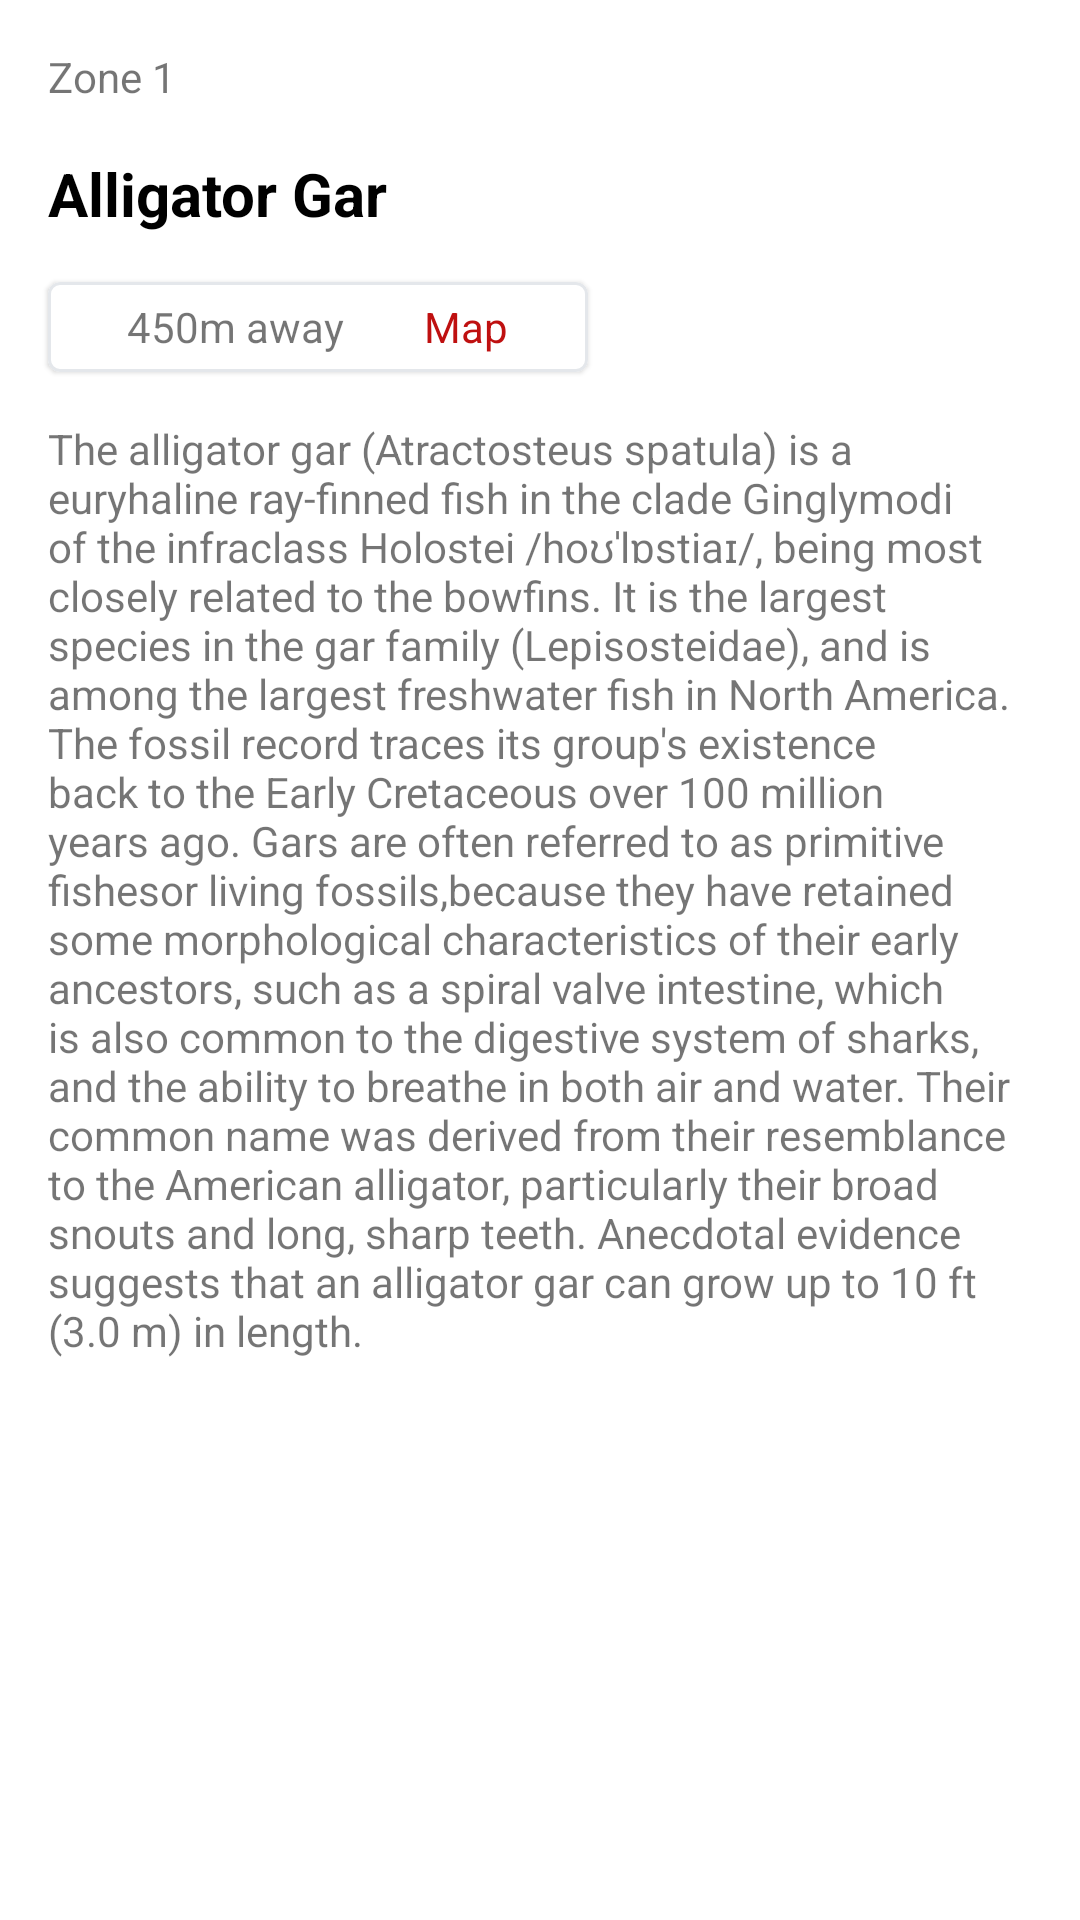

This screen was rendered from an Android layout file. Write that file and the resources it references.
<!-- AndroidManifest.xml: application theme Theme.SeaAquarim -->
<!-- res/layout/fragment_detail.xml -->
<?xml version="1.0" encoding="utf-8"?>
<androidx.constraintlayout.widget.ConstraintLayout xmlns:android="http://schemas.android.com/apk/res/android"
    xmlns:app="http://schemas.android.com/apk/res-auto"
    xmlns:tools="http://schemas.android.com/tools"
    android:layout_width="match_parent"
    android:layout_height="match_parent">

    <androidx.recyclerview.widget.RecyclerView
        android:id="@+id/rv_detail"
        android:layout_width="0dp"
        android:layout_height="wrap_content"
        android:orientation="horizontal"
        app:layoutManager="androidx.recyclerview.widget.LinearLayoutManager"
        app:layout_constraintEnd_toEndOf="parent"
        app:layout_constraintStart_toStartOf="parent"
        app:layout_constraintTop_toTopOf="parent"
        tools:listitem="@layout/item_detail_recycler" />

    <TextView
        android:id="@+id/tv_zone"
        android:layout_width="wrap_content"
        android:layout_height="wrap_content"
        android:layout_margin="@dimen/margin_padding_size_medium"
        android:text="Zone 1"
        android:textSize="@dimen/text_size_small"
        app:layout_constraintStart_toStartOf="parent"
        app:layout_constraintTop_toBottomOf="@+id/rv_detail" />

    <TextView
        android:id="@+id/tv_detail_name"
        android:layout_width="wrap_content"
        android:layout_height="wrap_content"
        android:layout_margin="@dimen/margin_padding_size_medium"
        android:text="Alligator Gar"
        android:textColor="@color/black"
        android:textSize="@dimen/text_size_large"
        android:textStyle="bold"
        app:layout_constraintStart_toStartOf="parent"
        app:layout_constraintTop_toBottomOf="@+id/tv_zone" />

    <com.google.android.material.card.MaterialCardView
        android:id="@+id/materialCardView"
        android:layout_width="180dp"
        android:layout_height="30dp"
        android:layout_marginTop="@dimen/margin_padding_size_medium"
        app:layout_constraintStart_toStartOf="@id/tv_detail_name"
        app:layout_constraintTop_toBottomOf="@id/tv_detail_name"
        app:strokeColor="@color/grey_input"
        app:strokeWidth="1dp">

        <LinearLayout
            android:layout_width="match_parent"
            android:layout_height="match_parent"
            android:orientation="horizontal"
            android:weightSum="3">

            <ImageView
                android:layout_width="wrap_content"
                android:layout_height="wrap_content"
                android:layout_gravity="center"
                android:layout_weight="1"
                android:src="@drawable/ic_walking_man" />

            <TextView
                android:layout_width="wrap_content"
                android:layout_height="wrap_content"
                android:layout_gravity="center"
                android:layout_weight="1"
                android:text="450m away" />

            <TextView
                android:layout_width="wrap_content"
                android:layout_height="wrap_content"
                android:layout_gravity="center"
                android:layout_weight="1"
                android:text="Map"
                android:textColor="@color/red" />
        </LinearLayout>
    </com.google.android.material.card.MaterialCardView>

    <TextView
        android:id="@+id/tv_detail"
        android:layout_width="0dp"
        android:layout_height="0dp"
        android:text="@string/lorem"
        android:layout_marginEnd="@dimen/margin_padding_size_medium"
        android:layout_marginTop="@dimen/margin_padding_size_medium"
        android:layout_marginBottom="@dimen/margin_padding_size_medium"
        app:layout_constraintBottom_toBottomOf="parent"
        app:layout_constraintEnd_toEndOf="parent"
        app:layout_constraintStart_toStartOf="@+id/materialCardView"
        app:layout_constraintTop_toBottomOf="@+id/materialCardView" />

</androidx.constraintlayout.widget.ConstraintLayout>
<!-- res/layout/item_detail_recycler.xml (included above) -->
<?xml version="1.0" encoding="utf-8"?>
<com.google.android.material.card.MaterialCardView xmlns:android="http://schemas.android.com/apk/res/android"
    android:layout_width="match_parent"
    android:layout_height="200dp"
    xmlns:app="http://schemas.android.com/apk/res-auto"
    xmlns:tools="http://schemas.android.com/tools"
    android:layout_marginTop="@dimen/margin_padding_size_medium"
    style="@style/TopCornerRadiuMaterialCard">
    <androidx.constraintlayout.widget.ConstraintLayout
        android:layout_width="match_parent"
        android:layout_height="match_parent">
        <ImageView
            android:id="@+id/iv_detail"
            android:layout_width="0dp"
            android:layout_height="0dp"
            android:src="@drawable/pexel_two"
            android:scaleType="centerCrop"
            app:layout_constraintStart_toStartOf="parent"
            app:layout_constraintEnd_toEndOf="parent"
            app:layout_constraintTop_toTopOf="parent"
            app:layout_constraintBottom_toBottomOf="parent"/>

        <ImageView
            android:id="@+id/iv_cross"
            android:layout_width="wrap_content"
            android:layout_height="wrap_content"
            android:src="@drawable/ic_cross"
            app:layout_constraintTop_toTopOf="parent"
            app:layout_constraintStart_toStartOf="parent"
            android:layout_margin="@dimen/margin_padding_size_medium"/>
    </androidx.constraintlayout.widget.ConstraintLayout>

</com.google.android.material.card.MaterialCardView>
<!-- resources referenced by this layout -->
<resources>
  <color name="black">#FF000000</color>
  <color name="grey_input">#E4E7EB</color>
  <color name="red">#BF1010</color>
  <dimen name="margin_padding_size_medium">16dp</dimen>
  <dimen name="text_size_large">20sp</dimen>
  <dimen name="text_size_small">14sp</dimen>
  <string name="lorem">The alligator gar (Atractosteus spatula) is a euryhaline ray-finned fish in the clade Ginglymodi of the infraclass Holostei /hoʊˈlɒstiaɪ/, being most closely related to the bowfins. It is the largest species in the gar family (Lepisosteidae), and is among the largest freshwater fish in North America. The fossil record traces its group\'s existence back to the Early Cretaceous over 100 million years ago. Gars are often referred to as "primitive fishes" or "living fossils," because they have retained some morphological characteristics of their early ancestors, such as a spiral valve intestine, which is also common to the digestive system of sharks, and the ability to breathe in both air and water. Their common name was derived from their resemblance to the American alligator, particularly their broad snouts and long, sharp teeth. Anecdotal evidence suggests that an alligator gar can grow up to 10 ft (3.0 m) in length.</string>
  <style name="TopCornerRadiuMaterialCard" parent="Widget.MaterialComponents.CardView">
      <item name="boxCornerRadiusTopEnd">16dp</item>
      <item name="boxCornerRadiusTopStart">16dp</item>
  </style>
  <color name="white">#FFFFFFFF</color>
  <color name="white_60">#99FFFFFF</color>
  <style name="Base.Theme.MaterialThemeBuilder" parent="Theme.MaterialComponents.Light.NoActionBar">
      </style>
  <style name="TextAppearance.SeaAquarium.Headline1" parent="TextAppearance.MaterialComponents.Headline1">
  
          <item name="android:textSize">93sp</item>
      </style>
  <style name="TextAppearance.SeaAquarium.Headline2" parent="TextAppearance.MaterialComponents.Headline2">
  
          <item name="android:textSize">58sp</item>
      </style>
  <style name="TextAppearance.SeaAquarium.Headline3" parent="TextAppearance.MaterialComponents.Headline3">
  
          <item name="android:textSize">47sp</item>
      </style>
  <style name="TextAppearance.SeaAquarium.Headline4" parent="TextAppearance.MaterialComponents.Headline4">
  
          <item name="android:textSize">33sp</item>
      </style>
  <style name="TextAppearance.SeaAquarium.Headline5" parent="TextAppearance.MaterialComponents.Headline5">
  
          <item name="android:textSize">24sp</item>
      </style>
  <style name="TextAppearance.SeaAquarium.Headline6" parent="TextAppearance.MaterialComponents.Headline6">
  
          <item name="android:textSize">19sp</item>
      </style>
  <style name="TextAppearance.SeaAquarium.Subtitle1" parent="TextAppearance.MaterialComponents.Subtitle1">
  
          <item name="android:textSize">16sp</item>
      </style>
  <style name="TextAppearance.SeaAquarium.Subtitle2" parent="TextAppearance.MaterialComponents.Subtitle2">
  
          <item name="android:textSize">14sp</item>
      </style>
  <style name="TextAppearance.SeaAquarium.Body1" parent="TextAppearance.MaterialComponents.Body1">
  
          <item name="android:textSize">16sp</item>
      </style>
  <style name="TextAppearance.SeaAquarium.Body2" parent="TextAppearance.MaterialComponents.Body2">
  
          <item name="android:textSize">14sp</item>
      </style>
  <style name="TextAppearance.SeaAquarium.Button" parent="TextAppearance.MaterialComponents.Button">
  
          <item name="android:textSize">14sp</item>
      </style>
  <style name="TextAppearance.SeaAquarium.Caption" parent="TextAppearance.MaterialComponents.Caption">
  
          <item name="android:textSize">12sp</item>
          <item name="lineHeight">14sp</item>
      </style>
  <style name="TextAppearance.SeaAquarium.Overline" parent="TextAppearance.MaterialComponents.Overline">
  
          <item name="android:textSize">10sp</item>
      </style>
</resources>
